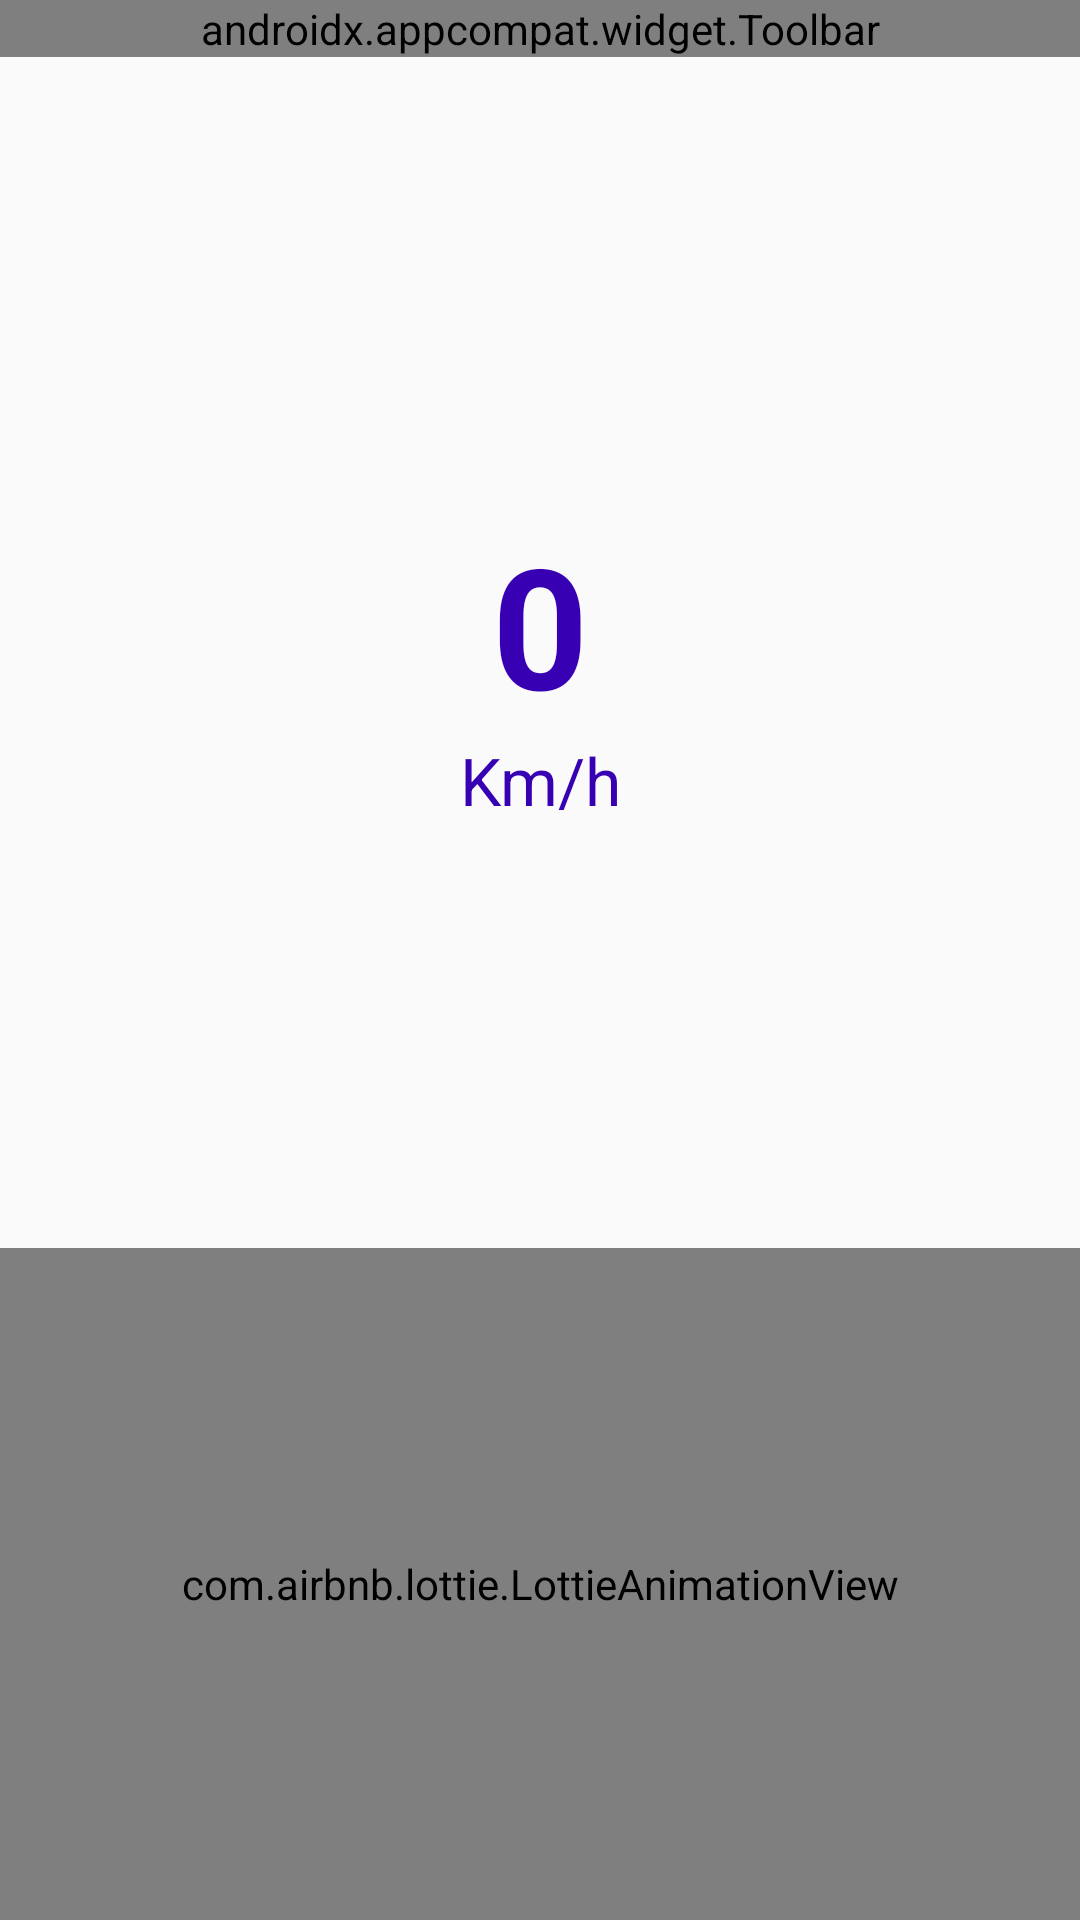

Write the Android layout XML for this screen, with the resource values it uses.
<!-- AndroidManifest.xml: application theme AppTheme -->
<!-- res/layout/activity_main.xml -->
<?xml version="1.0" encoding="utf-8"?>
<android.support.constraint.ConstraintLayout xmlns:android="http://schemas.android.com/apk/res/android"
    xmlns:app="http://schemas.android.com/apk/res-auto"
    xmlns:tools="http://schemas.android.com/tools"
    android:layout_width="match_parent"
    android:layout_height="match_parent"
    tools:context=".ui.MainActivity">


    <android.support.v7.widget.Toolbar
        android:id="@+id/toolbar"
        android:layout_width="match_parent"
        android:layout_height="wrap_content"
        android:background="@color/colorPrimary"
        app:title="@string/app_name"
        app:titleTextColor="@color/colorWhite"
        app:layout_constraintTop_toTopOf="parent" />

    <com.airbnb.lottie.LottieAnimationView
        android:id="@+id/animationView"
        android:layout_width="match_parent"
        android:layout_height="0dp"
        android:scaleType="centerCrop"
        app:layout_constraintBottom_toBottomOf="parent"
        app:layout_constraintTop_toTopOf="@+id/guideline"
        app:lottie_repeatCount="3"
        app:lottie_repeatMode="restart" />

    <TextView
        android:id="@+id/txvCurrentSpeed"
        android:layout_width="wrap_content"
        android:layout_height="wrap_content"
        android:layout_marginStart="8dp"
        android:layout_marginTop="8dp"
        android:layout_marginEnd="8dp"
        android:layout_marginBottom="8dp"
        android:text="0"
        style="@style/TextAppearanceBig"
        app:layout_constraintBottom_toTopOf="@+id/guideline"
        app:layout_constraintEnd_toEndOf="parent"
        app:layout_constraintStart_toStartOf="parent"
        app:layout_constraintTop_toTopOf="parent" />

    <TextView
        android:id="@+id/txvMph"
        android:layout_width="wrap_content"
        android:layout_height="wrap_content"
        android:layout_marginStart="8dp"
        android:layout_marginEnd="8dp"
        android:gravity="center_horizontal"
        android:text="@string/km_h"
        style="@style/TextAppearanceContent"
        app:layout_constraintEnd_toEndOf="parent"
        app:layout_constraintStart_toStartOf="parent"
        app:layout_constraintTop_toBottomOf="@+id/txvCurrentSpeed" />

    <android.support.constraint.Guideline
        android:id="@+id/guideline"
        android:layout_width="wrap_content"
        android:layout_height="wrap_content"
        android:orientation="horizontal"
        app:layout_constraintGuide_percent="0.65" />

</android.support.constraint.ConstraintLayout>
<!-- resources referenced by this layout -->
<resources>
  <string name="app_name">UbiTransportSpeedMeter</string>
  <string name="km_h">Km/h</string>
  <style name="TextAppearanceBig">
          <item name="android:textColor">@color/colorPrimaryDark</item>
          <item name="android:textSize">56sp</item>
          <item name="android:textStyle">bold</item>
      </style>
  <style name="TextAppearanceContent">
          <item name="android:textColor">@color/colorPrimaryDark</item>
          <item name="android:textSize">22sp</item>
      </style>
  <style name="AppTheme" parent="Theme.AppCompat.Light.NoActionBar">
          
          <item name="colorPrimary">@color/colorPrimary</item>
          <item name="colorPrimaryDark">@color/colorPrimaryDark</item>
          <item name="colorAccent">@color/colorAccent</item>
      </style>
  <!-- not gathered from this repository: default colours our renderer supplied (Android Studio template values) -->
  <color name="colorPrimary">#FF6200EE</color>
  <color name="colorPrimaryDark">#FF3700B3</color>
  <color name="colorAccent">#FF03DAC5</color>
</resources>
